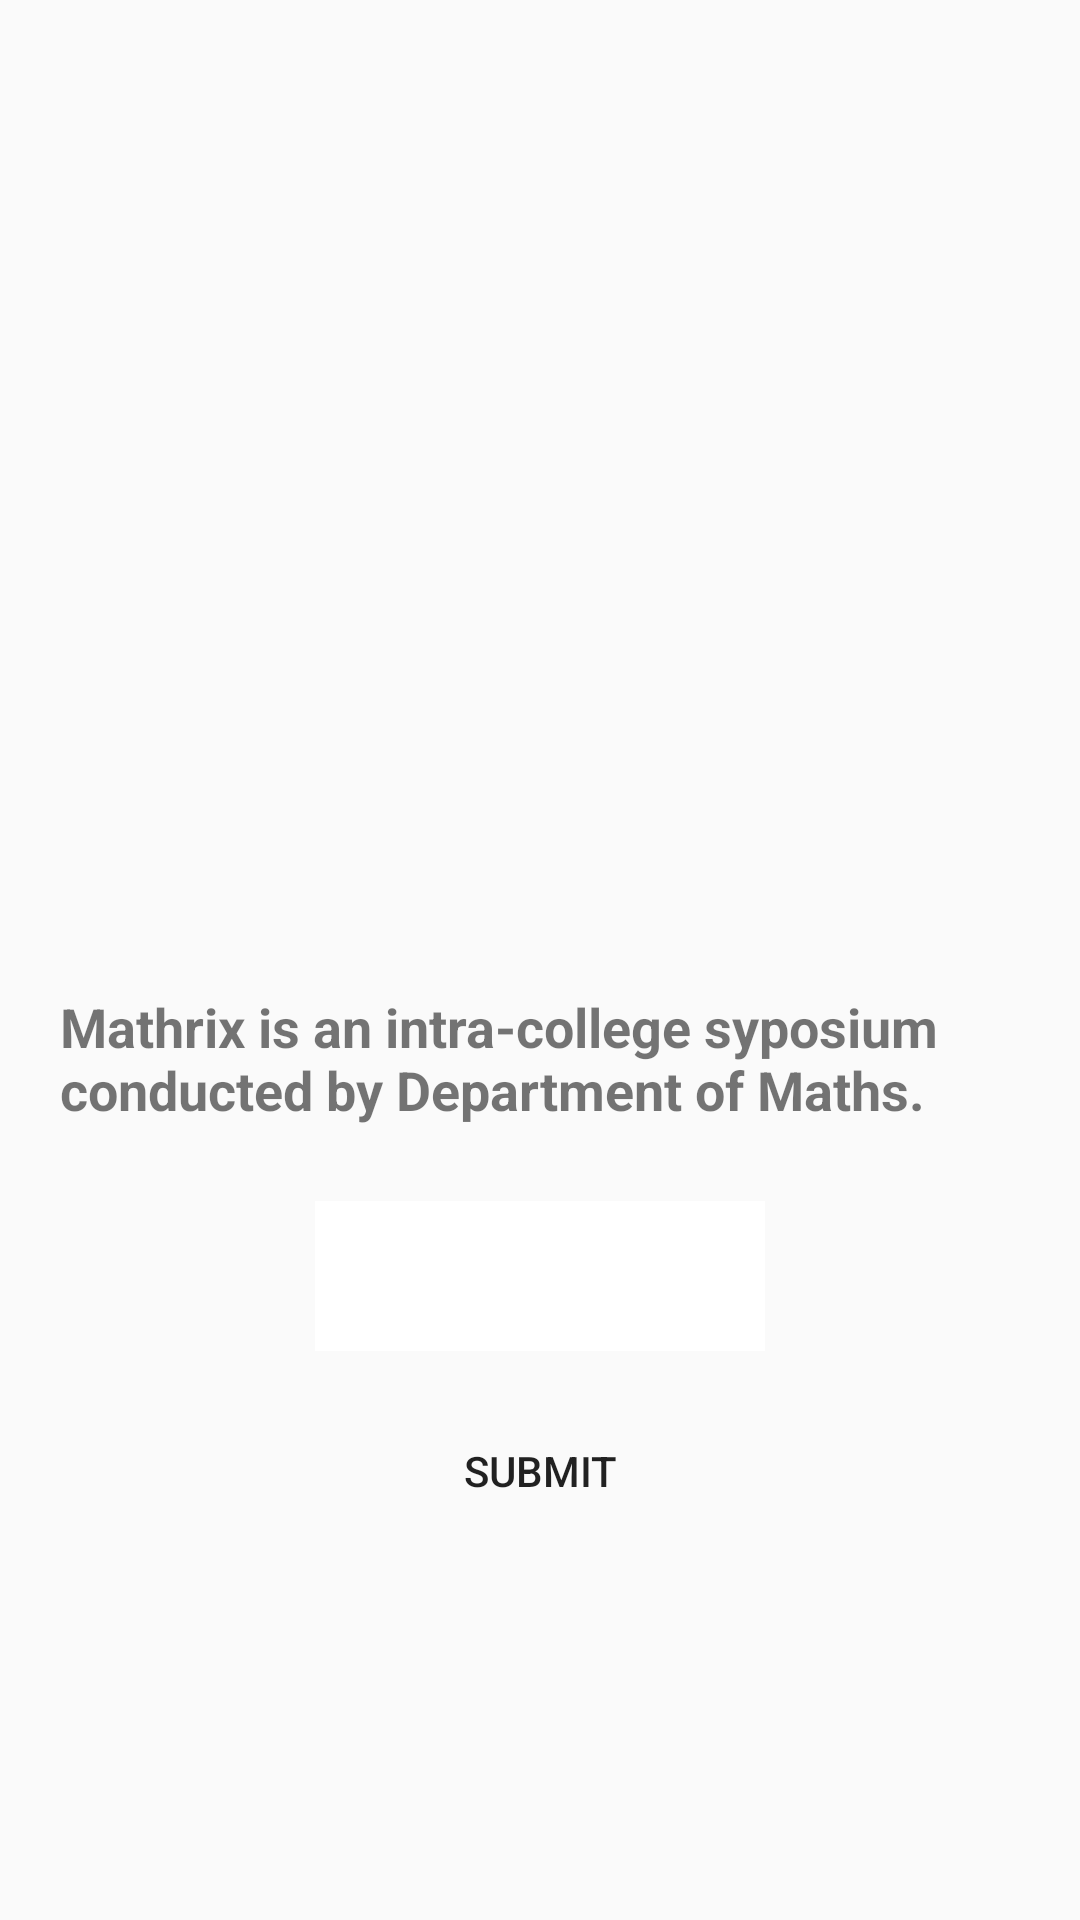

Layout XML and referenced resources for this Android screen:
<!-- AndroidManifest.xml: application theme AppTheme -->
<!-- res/layout/activity_entry_screnn.xml -->
<?xml version="1.0" encoding="utf-8"?>
<RelativeLayout xmlns:android="http://schemas.android.com/apk/res/android"
    xmlns:app="http://schemas.android.com/apk/res-auto"
    xmlns:tools="http://schemas.android.com/tools"
    android:layout_width="match_parent"
    android:layout_height="match_parent"
    tools:context=".activitiyfiles.EntryScreen">

     <ImageView
         android:id="@+id/mathirx_logo"
         android:layout_width="match_parent"
         android:src="@drawable/mathrix_logo"
         android:layout_height="250dp"
         android:layout_margin="40dp"/>

    <TextView
        android:layout_below="@+id/mathirx_logo"
        android:id="@+id/content_mathrix"
        android:layout_width="wrap_content"
        android:layout_marginBottom="10dp"
        android:layout_marginStart="20dp"
        android:layout_marginEnd="20dp"
        android:textSize="18dp"
        android:textStyle="bold"
        android:gravity="left"
        android:layout_height="wrap_content"
        android:text="Mathrix is an intra-college syposium conducted by Department of Maths."/>
    <TextView
        android:layout_marginTop="15dp"
        android:layout_below="@+id/content_mathrix"
        android:id="@+id/id_box"
        android:layout_width="150dp"
        android:layout_height="50dp"
        android:background="#fff"
        android:textSize="25dp"
        android:gravity="center"
        android:layout_centerHorizontal="true"/>

    <Button
        android:layout_marginTop="15dp"
        android:id="@+id/button_submit"
        android:layout_below="@+id/id_box"
        android:layout_width="120dp"
        android:layout_height="50dp"
        android:background="@drawable/round_button"
        android:layout_centerHorizontal="true"
        android:layout_marginStart="15dp"
        android:text="SUBMIT"/>



</RelativeLayout>
<!-- resources referenced by this layout -->
<resources>
  <style name="AppTheme" parent="Base.Theme.AppCompat.Light.DarkActionBar">
          
          <item name="colorPrimary">@color/colorPrimary</item>
          <item name="colorPrimaryDark">@color/colorPrimaryDark</item>
          <item name="colorAccent">@color/colorAccent</item>
  
      </style>
  <color name="colorPrimary">#e6464b</color>
  <color name="colorPrimaryDark">#383848</color>
  <color name="colorAccent">#e6464b</color>
</resources>
